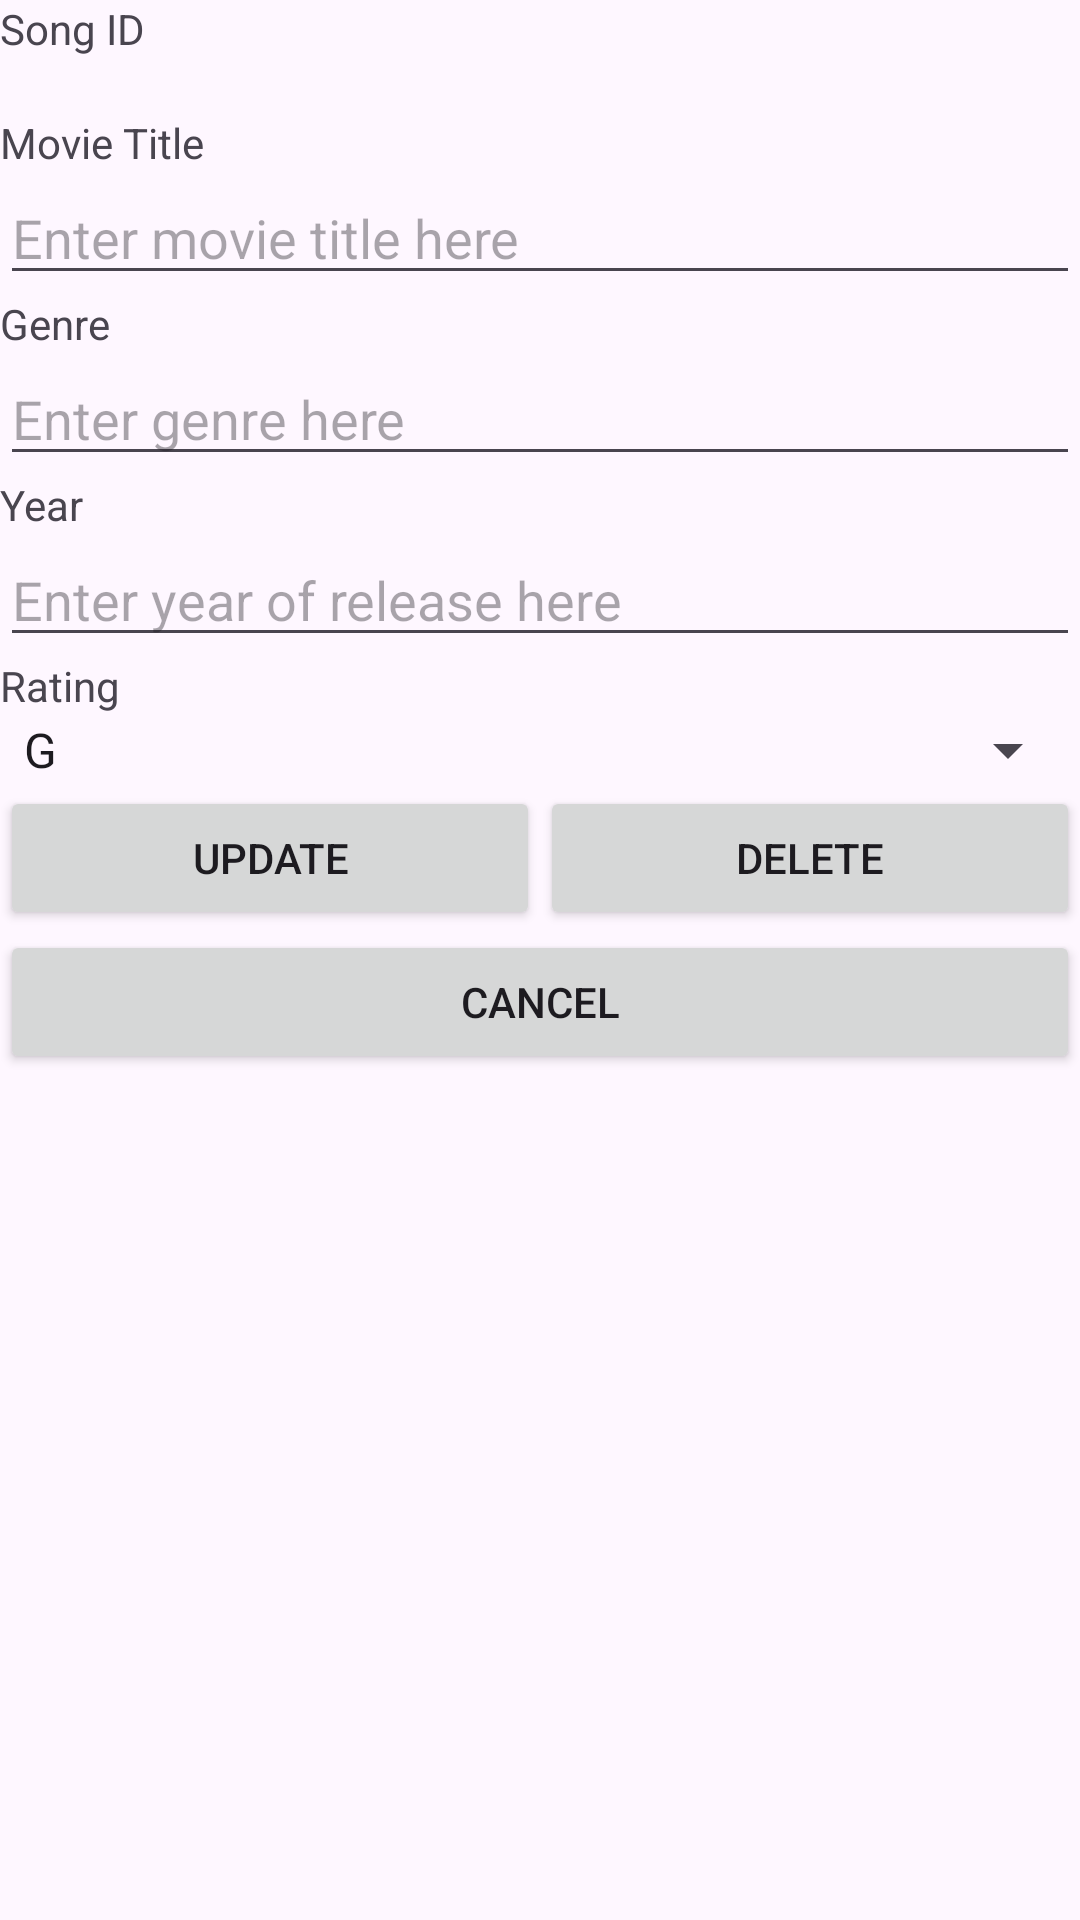

Reconstruct the res/layout file that produces this screen, plus the resources it refers to.
<!-- AndroidManifest.xml: application theme Theme.MoviesPS -->
<!-- res/layout/edit_movie.xml -->
<?xml version="1.0" encoding="utf-8"?>
<LinearLayout xmlns:android="http://schemas.android.com/apk/res/android"
    xmlns:app="http://schemas.android.com/apk/res-auto"
    xmlns:tools="http://schemas.android.com/tools"
    android:layout_width="match_parent"
    android:layout_height="match_parent"
    android:orientation="vertical"
    tools:context=".EditMovie">

    <TextView
        android:id="@+id/tvID"
        android:layout_width="match_parent"
        android:layout_height="wrap_content"
        android:text="Song ID" />

    <TextView
        android:id="@+id/tvSID"
        android:layout_width="match_parent"
        android:layout_height="wrap_content"
        android:ems="10"
        android:inputType="text"

        />

    <TextView
        android:id="@+id/tvMovieTitle"
        android:layout_width="match_parent"
        android:layout_height="wrap_content"
        android:text="Movie Title" />

    <EditText
        android:id="@+id/etMovieTitle"
        android:layout_width="match_parent"
        android:layout_height="wrap_content"
        android:ems="10"
        android:hint="Enter movie title here"
        android:inputType="text" />

    <TextView
        android:id="@+id/tvGenre"
        android:layout_width="match_parent"
        android:layout_height="wrap_content"
        android:text="Genre" />

    <EditText
        android:id="@+id/etGenre"
        android:layout_width="match_parent"
        android:layout_height="wrap_content"
        android:ems="10"
        android:hint="Enter genre here"
        android:inputType="text" />

    <TextView
        android:id="@+id/tvYear"
        android:layout_width="match_parent"
        android:layout_height="wrap_content"
        android:text="Year" />

    <EditText
        android:id="@+id/etYear"
        android:layout_width="match_parent"
        android:layout_height="wrap_content"
        android:ems="10"
        android:hint="Enter year of release here"
        android:inputType="number" />

    <TextView
        android:id="@+id/tvRating"
        android:layout_width="match_parent"
        android:layout_height="wrap_content"
        android:text="Rating" />
    <Spinner
        android:id="@+id/etRating"
        android:layout_width="match_parent"
        android:layout_height="wrap_content"
        android:entries="@array/spinnerItems"/>


    <LinearLayout
        android:layout_width="match_parent"
        android:layout_height="wrap_content"
        android:orientation="horizontal">

        <Button
            android:id="@+id/btnUpdate"
            android:layout_width="wrap_content"
            android:layout_height="wrap_content"
            android:layout_weight="1"
            android:text="UPDATE" />

        <Button
            android:id="@+id/btnDelete"
            android:layout_width="wrap_content"
            android:layout_height="wrap_content"
            android:layout_weight="1"
            android:text="DELETE" />
    </LinearLayout>

    <Button
        android:id="@+id/btnCancel"
        android:layout_width="match_parent"
        android:layout_height="wrap_content"
        android:text="CANCEL" />
</LinearLayout>
<!-- resources referenced by this layout -->
<resources>
  <string-array name="spinnerItems">
          <item>G</item>
          <item>PG</item>
          <item>PG13</item>
          <item>NC16</item>
          <item>M18</item>
          <item>R21</item>
      </string-array>
  <style name="Theme.MoviesPS" parent="Base.Theme.MoviesPS" />
  <style name="Base.Theme.MoviesPS" parent="Theme.Material3.DayNight.NoActionBar">
          
          
      </style>
</resources>
